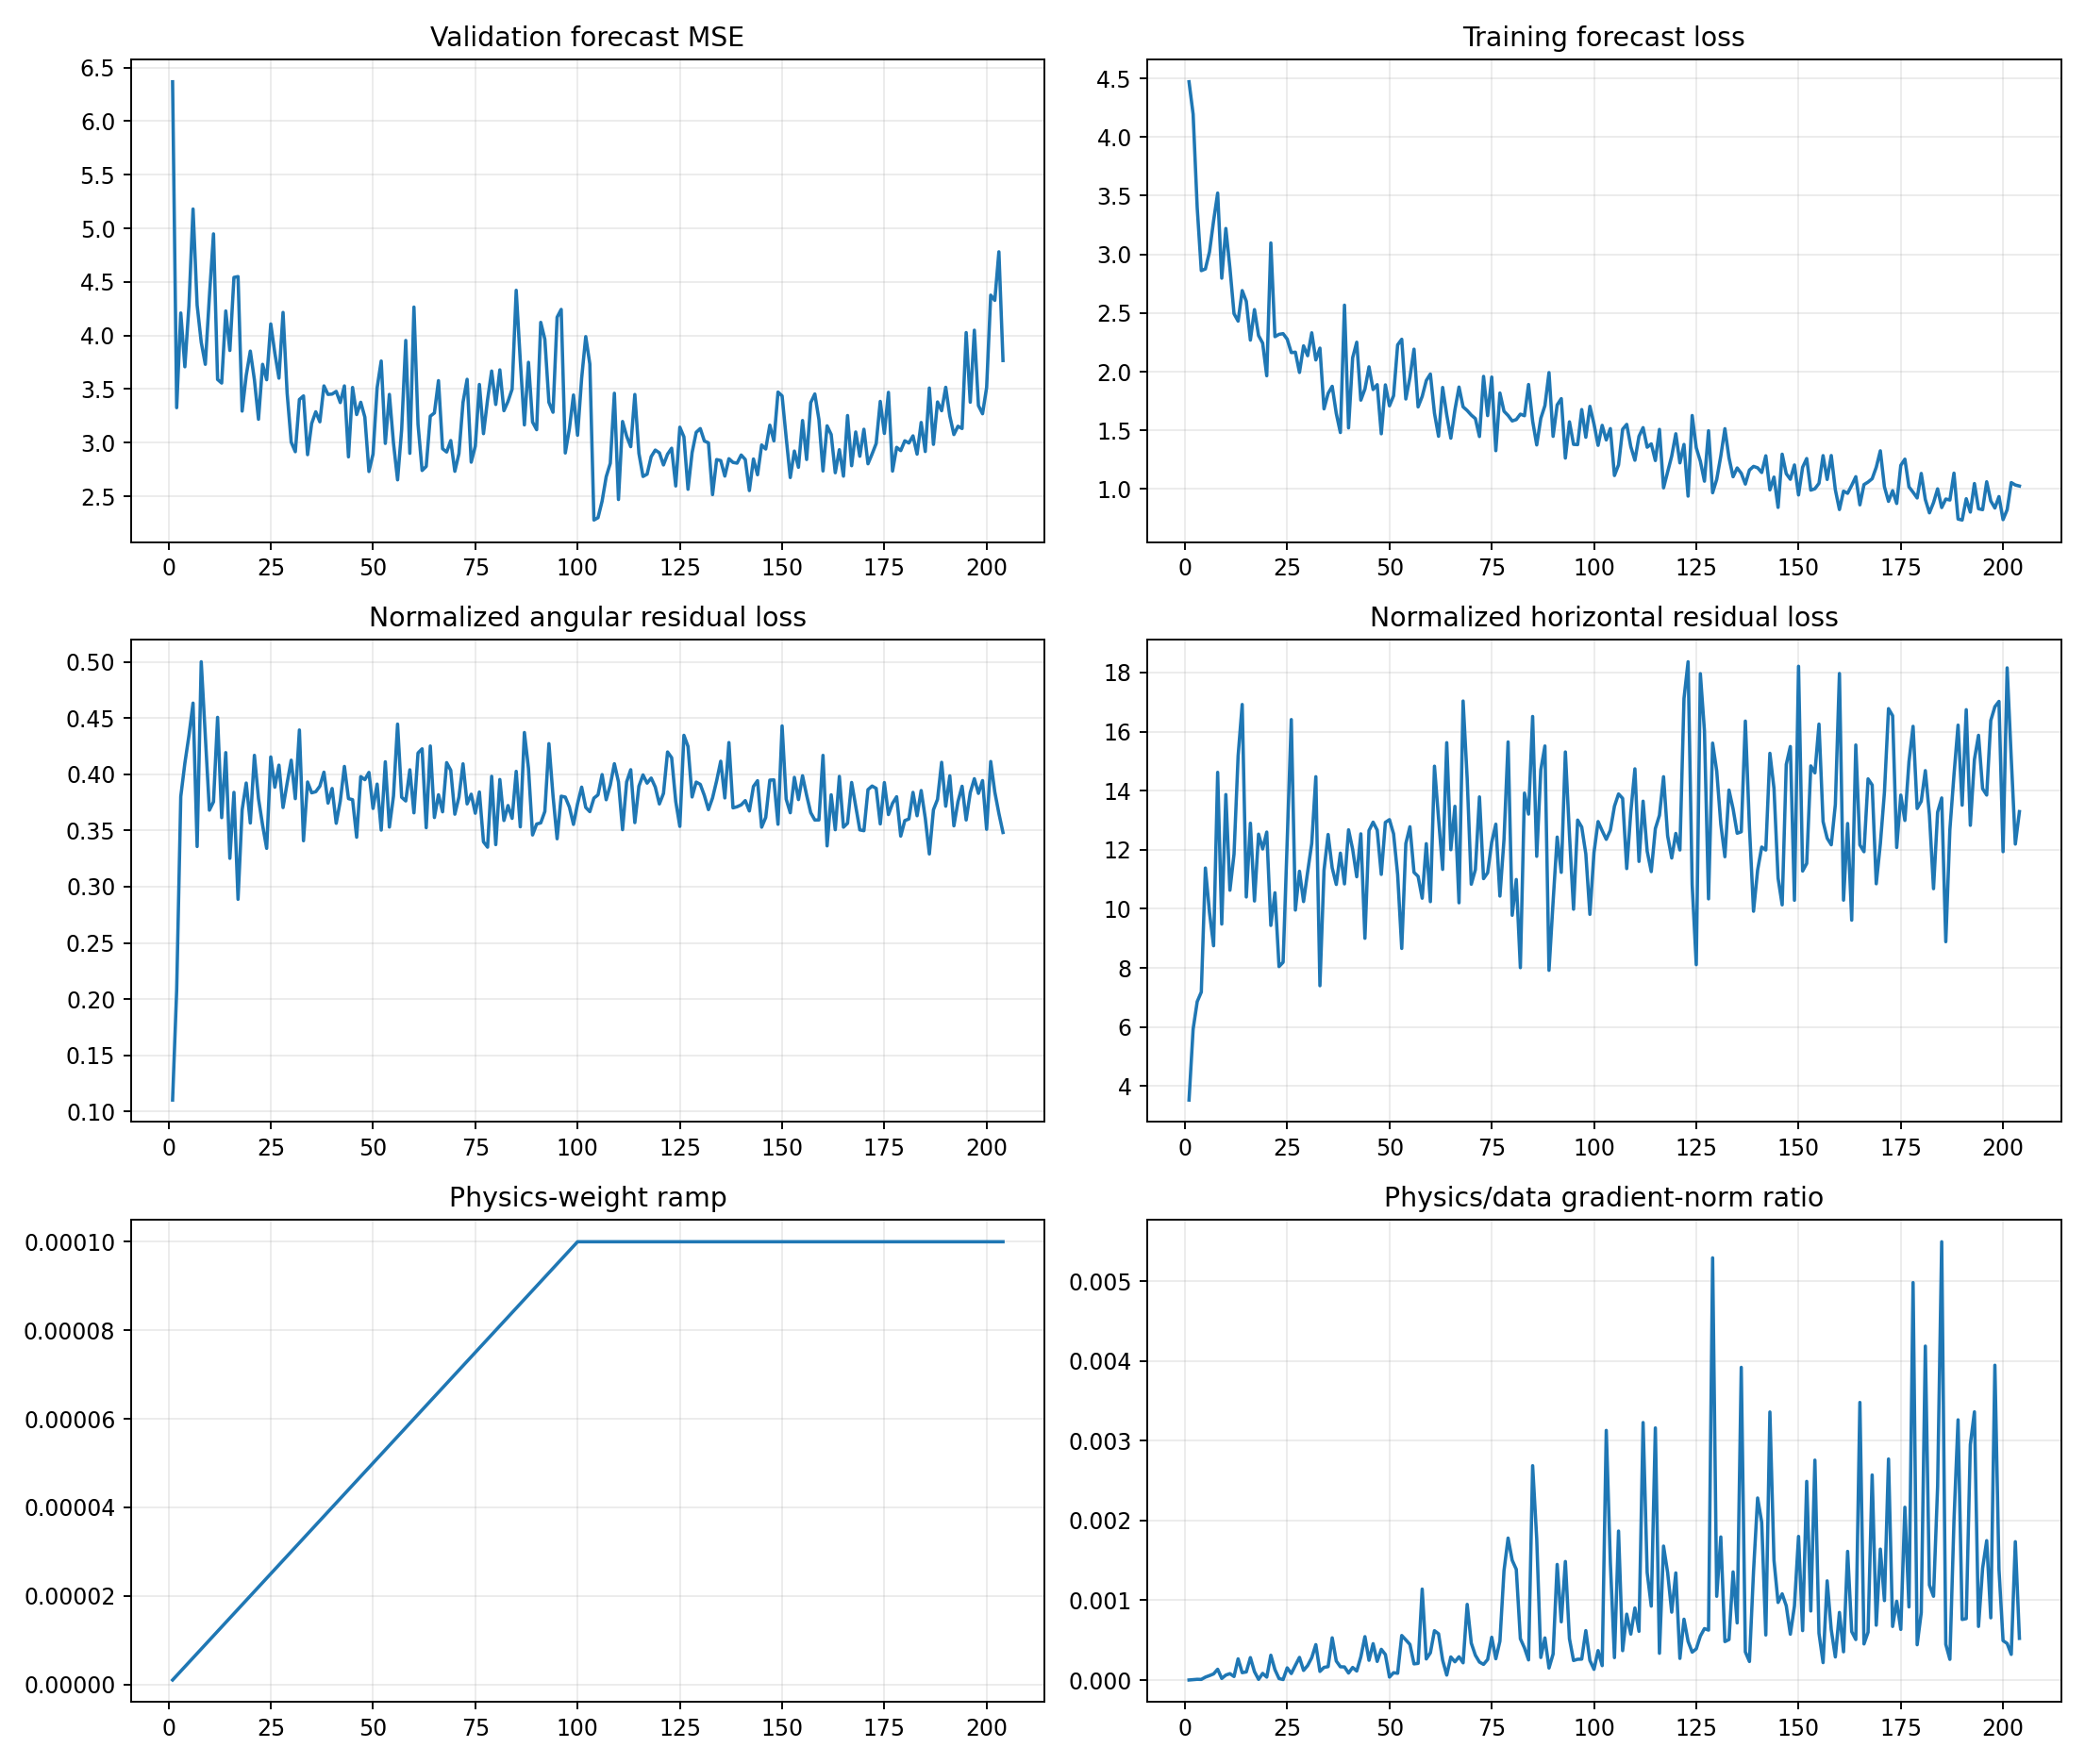

Source data for this figure (header and first rows):
epoch, target_physics_weight, current_physics_weight, validation_forecast_mse, physics_to_data_gradient_ratio, train_total, train_data, train_cartpole_physics, train_angular_physics, train_horizontal_physics, train_a10_physics, train_a11_physics, train_a12_physics, train_a13_physics, train_data_gradient_l2, train_physics_gradient_l2
1, 0.0001, 1.0000000000000002e-06, 6.367, 9.29759252614724e-07, 4.471, 4.471, 3.635, 0.1101, 3.525, 3.542, 4.318, 2.916, 3.84, 1.603, 1.49
2, 0.0001, 2.0000000000000003e-06, 3.327, 4.7926141917713e-06, 4.195, 4.195, 6.13, 0.2081, 5.922, 6.003, 6.749, 5.735, 5.06, 3.691, 8.846
3, 0.0001, 3e-06, 4.21, 9.45472828902182e-06, 3.398, 3.398, 7.236, 0.3802, 6.856, 6.827, 6.637, 7.988, 6.834, 3.669, 11.56
4, 0.0001, 4.000000000000001e-06, 3.708, 8.14207563527856e-06, 2.861, 2.861, 7.59, 0.4099, 7.18, 6.883, 7.43, 7.876, 8.156, 14.35, 29.2
5, 0.0001, 5e-06, 4.28, 3.6750654329447076e-05, 2.876, 2.876, 11.81, 0.4346, 11.38, 9.284, 6.994, 9.789, 20.24, 2.577, 18.94
6, 0.0001, 6e-06, 5.18, 5.58957978768791e-05, 3.02, 3.02, 10.35, 0.4634, 9.882, 7.849, 9.405, 9.621, 14.36, 2.163, 20.15
7, 0.0001, 7.000000000000001e-06, 4.284, 7.719531076933283e-05, 3.285, 3.285, 9.084, 0.3358, 8.748, 7.388, 8.283, 10.7, 9.65, 1.61, 17.76
8, 0.0001, 8.000000000000001e-06, 3.938, 0.0001355, 3.523, 3.523, 15.12, 0.5002, 14.62, 8.687, 9.486, 22.56, 19.61, 1.511, 25.59
9, 0.0001, 9e-06, 3.731, 2.0217519316939518e-05, 2.797, 2.797, 9.917, 0.435, 9.482, 7.061, 8.696, 11.96, 11.75, 11.41, 25.64
10, 0.0001, 1e-05, 4.363, 6.248713076605373e-05, 3.221, 3.221, 14.24, 0.3681, 13.87, 5.285, 26.51, 6.582, 15.82, 2.952, 18.44
11, 0.0001, 1.1000000000000001e-05, 4.948, 8.033383421917252e-05, 2.883, 2.883, 11, 0.3756, 10.63, 6.134, 15.23, 6.645, 15.3, 3.266, 23.85
12, 0.0001, 1.2e-05, 3.59, 4.445168040274011e-05, 2.494, 2.494, 12.3, 0.4507, 11.85, 4.844, 17.93, 11.28, 16.19, 7.917, 29.33
13, 0.0001, 1.3000000000000001e-05, 3.557, 0.0002658, 2.431, 2.431, 15.54, 0.3615, 15.17, 6.985, 29.72, 17.48, 11.55, 2.102, 42.97
14, 0.0001, 1.4000000000000001e-05, 4.229, 9.266313124843034e-05, 2.692, 2.691, 17.34, 0.4194, 16.92, 9.924, 35.6, 17.15, 7.616, 5.643, 37.35
15, 0.0001, 1.5e-05, 3.861, 0.0001022, 2.6, 2.6, 10.73, 0.3252, 10.4, 5.781, 15.29, 14.22, 8.119, 2.869, 19.54
16, 0.0001, 1.6000000000000003e-05, 4.542, 0.0002813, 2.269, 2.269, 13.28, 0.3839, 12.9, 11.11, 18.25, 13.46, 11.52, 3.002, 52.78
17, 0.0001, 1.7000000000000003e-05, 4.55, 0.0001052, 2.53, 2.53, 10.55, 0.2888, 10.26, 4.73, 12.87, 18.19, 8.106, 16.96, 104.9
18, 0.0001, 1.8e-05, 3.295, 8.599103884067003e-06, 2.308, 2.308, 12.9, 0.3684, 12.53, 9.128, 15.73, 15.48, 11.42, 11.79, 5.632
19, 0.0001, 1.9e-05, 3.628, 8.367977512662753e-05, 2.244, 2.244, 12.42, 0.3923, 12.03, 8.171, 18.19, 8.897, 15.02, 4.497, 19.81
20, 0.0001, 2e-05, 3.855, 3.6566688921819916e-05, 1.966, 1.965, 12.95, 0.3567, 12.6, 7.92, 15.49, 20.5, 10.26, 7.348, 13.44
21, 0.0001, 2.1e-05, 3.588, 0.0003113, 3.098, 3.098, 9.854, 0.4169, 9.437, 5.024, 14.63, 8.666, 12.59, 4.113, 60.97
22, 0.0001, 2.2000000000000003e-05, 3.219, 0.0001309, 2.299, 2.299, 10.92, 0.3784, 10.54, 9.479, 10.94, 12.36, 11, 8.955, 53.3
23, 0.0001, 2.3000000000000003e-05, 3.731, 1.9112097650187862e-05, 2.319, 2.318, 8.399, 0.3548, 8.044, 7.122, 8.485, 8.613, 9.042, 11.16, 9.271
24, 0.0001, 2.4e-05, 3.587, 6.540610188764241e-06, 2.324, 2.324, 8.524, 0.3341, 8.19, 6.965, 9.168, 15.53, 5.055, 9.984, 2.721
25, 0.0001, 2.5e-05, 4.108, 0.000153, 2.278, 2.277, 12.75, 0.4155, 12.34, 7.209, 17.16, 18.15, 9.332, 4.36, 26.68
26, 0.0001, 2.6000000000000002e-05, 3.835, 8.154590612450273e-05, 2.163, 2.163, 16.79, 0.3885, 16.41, 7.667, 21.01, 25.75, 13.42, 12.65, 39.68
27, 0.0001, 2.7000000000000002e-05, 3.602, 0.0001845, 2.167, 2.166, 10.36, 0.4082, 9.956, 8.266, 9.169, 11.55, 11.67, 5.443, 37.2
28, 0.0001, 2.8000000000000003e-05, 4.215, 0.0002838, 1.994, 1.993, 11.64, 0.3704, 11.27, 7.7, 12.9, 14.99, 12.79, 3.463, 35.1
29, 0.0001, 2.9e-05, 3.463, 0.0001207, 2.221, 2.22, 10.64, 0.3921, 10.24, 7.528, 9.985, 8.315, 15.9, 4.196, 17.46
30, 0.0001, 3e-05, 3.005, 0.0001815, 2.136, 2.136, 11.66, 0.4126, 11.25, 7.569, 15.79, 11.4, 12.78, 3.735, 22.6
31, 0.0001, 3.1e-05, 2.916, 0.0002809, 2.332, 2.332, 12.59, 0.3784, 12.22, 6.281, 19.53, 12.82, 13.42, 5.61, 50.83
32, 0.0001, 3.2000000000000005e-05, 3.403, 0.0004441, 2.101, 2.1, 14.91, 0.4395, 14.47, 9.545, 14.01, 11.64, 23.08, 4.979, 69.1
33, 0.0001, 3.3e-05, 3.436, 0.0001086, 2.201, 2.201, 7.736, 0.3409, 7.395, 7.428, 4.193, 5.097, 13.46, 4.691, 15.44
34, 0.0001, 3.4000000000000007e-05, 2.888, 0.0001587, 1.684, 1.683, 11.7, 0.3932, 11.3, 6.729, 10.08, 11.96, 17.28, 5.413, 25.26
35, 0.0001, 3.5e-05, 3.179, 0.0001684, 1.815, 1.815, 12.9, 0.3836, 12.52, 8.084, 10.4, 19.18, 13.93, 4.892, 23.53
36, 0.0001, 3.6e-05, 3.288, 0.0005294, 1.876, 1.875, 11.77, 0.3846, 11.38, 10.46, 14.52, 12.28, 10.04, 6.505, 95.65
37, 0.0001, 3.7e-05, 3.195, 0.0002386, 1.644, 1.643, 11.21, 0.3895, 10.82, 8.875, 15.95, 5.246, 14.12, 4.571, 29.48
38, 0.0001, 3.8e-05, 3.53, 0.0001665, 1.482, 1.481, 12.29, 0.4019, 11.88, 6.614, 12.91, 14.13, 15.59, 4.642, 20.34
39, 0.0001, 3.9000000000000006e-05, 3.45, 0.0001645, 2.568, 2.567, 11.22, 0.3744, 10.84, 6.723, 22.52, 6.866, 9.311, 4.607, 19.43
40, 0.0001, 4e-05, 3.454, 8.797090697964005e-05, 1.522, 1.521, 13.06, 0.3874, 12.67, 11.92, 10.25, 7.472, 21.81, 8.83, 19.42
41, 0.0001, 4.1e-05, 3.479, 0.0001582, 2.119, 2.119, 12.37, 0.3564, 12.01, 13.28, 8.358, 13.36, 14.84, 6.508, 25.11
42, 0.0001, 4.2e-05, 3.374, 0.0001133, 2.252, 2.251, 11.46, 0.3764, 11.08, 12.14, 11.67, 15.55, 8.151, 8.352, 22.53
43, 0.0001, 4.3e-05, 3.53, 0.0002903, 1.758, 1.757, 12.94, 0.4071, 12.54, 9.743, 21.06, 9.862, 11.78, 5.798, 39.14
44, 0.0001, 4.4000000000000006e-05, 2.868, 0.0005439, 1.853, 1.852, 9.379, 0.3784, 9.001, 7.33, 6.171, 8.163, 14.9, 4.563, 56.41
45, 0.0001, 4.5e-05, 3.515, 0.0002478, 2.042, 2.041, 13.03, 0.3774, 12.65, 11.49, 13.38, 8.791, 20.09, 5.554, 30.58
46, 0.0001, 4.600000000000001e-05, 3.262, 0.0004559, 1.849, 1.848, 13.28, 0.344, 12.93, 8.6, 13.07, 14.77, 17.6, 5.349, 53.01
47, 0.0001, 4.7e-05, 3.377, 0.0002335, 1.89, 1.889, 13.06, 0.398, 12.67, 4.907, 21.75, 16.74, 9.059, 7.975, 39.62
48, 0.0001, 4.8e-05, 3.239, 0.0003855, 1.471, 1.471, 11.56, 0.3953, 11.16, 8.693, 16.62, 14.49, 8.756, 7.392, 59.37
49, 0.0001, 4.9e-05, 2.731, 0.0003197, 1.888, 1.888, 13.33, 0.4017, 12.93, 7.133, 14, 13.57, 17.85, 19.24, 125.5
50, 0.0001, 5e-05, 2.894, 3.743471364481536e-05, 1.71, 1.709, 13.39, 0.3696, 13.02, 10.22, 11.53, 15.41, 17.37, 13.42, 10.05
51, 0.0001, 5.1000000000000006e-05, 3.512, 9.213316938245921e-05, 1.795, 1.795, 12.93, 0.3913, 12.54, 7.035, 19.88, 12.09, 12.57, 13.72, 24.79
52, 0.0001, 5.2000000000000004e-05, 3.762, 8.531726048742981e-05, 2.229, 2.229, 11.5, 0.3504, 11.15, 6.934, 12.94, 9.027, 17.63, 8.216, 13.48
53, 0.0001, 5.300000000000001e-05, 2.994, 0.0005581, 2.277, 2.276, 9.068, 0.4112, 8.657, 7.9, 12.27, 5.855, 10.65, 4.724, 49.75
54, 0.0001, 5.4000000000000005e-05, 3.451, 0.0005036, 1.768, 1.767, 12.56, 0.3531, 12.21, 7.035, 12.48, 13.13, 16.13, 3.255, 30.35
55, 0.0001, 5.500000000000001e-05, 2.997, 0.0004467, 1.952, 1.951, 13.16, 0.3807, 12.78, 12.23, 9.142, 12.95, 16.81, 8.619, 70.01
56, 0.0001, 5.6000000000000006e-05, 2.653, 0.000203, 2.193, 2.192, 11.68, 0.4447, 11.23, 11.43, 14.78, 9.775, 12.3, 4.08, 14.79
57, 0.0001, 5.6999999999999996e-05, 3.124, 0.0002092, 1.701, 1.7, 11.48, 0.3796, 11.1, 7.426, 14.23, 8.056, 18.25, 5.219, 19.16
58, 0.0001, 5.8e-05, 3.954, 0.00114, 1.79, 1.789, 10.73, 0.3763, 10.36, 7.264, 14.84, 10.05, 10.78, 2.221, 43.66
59, 0.0001, 5.9e-05, 2.901, 0.0002644, 1.925, 1.924, 12.61, 0.4041, 12.2, 7.82, 19.61, 8.661, 13.54, 8.187, 36.69
60, 0.0001, 6e-05, 4.265, 0.0003418, 1.981, 1.98, 10.61, 0.3657, 10.24, 12.78, 14.13, 8.566, 8.581, 5.228, 29.78
... 144 more rows
